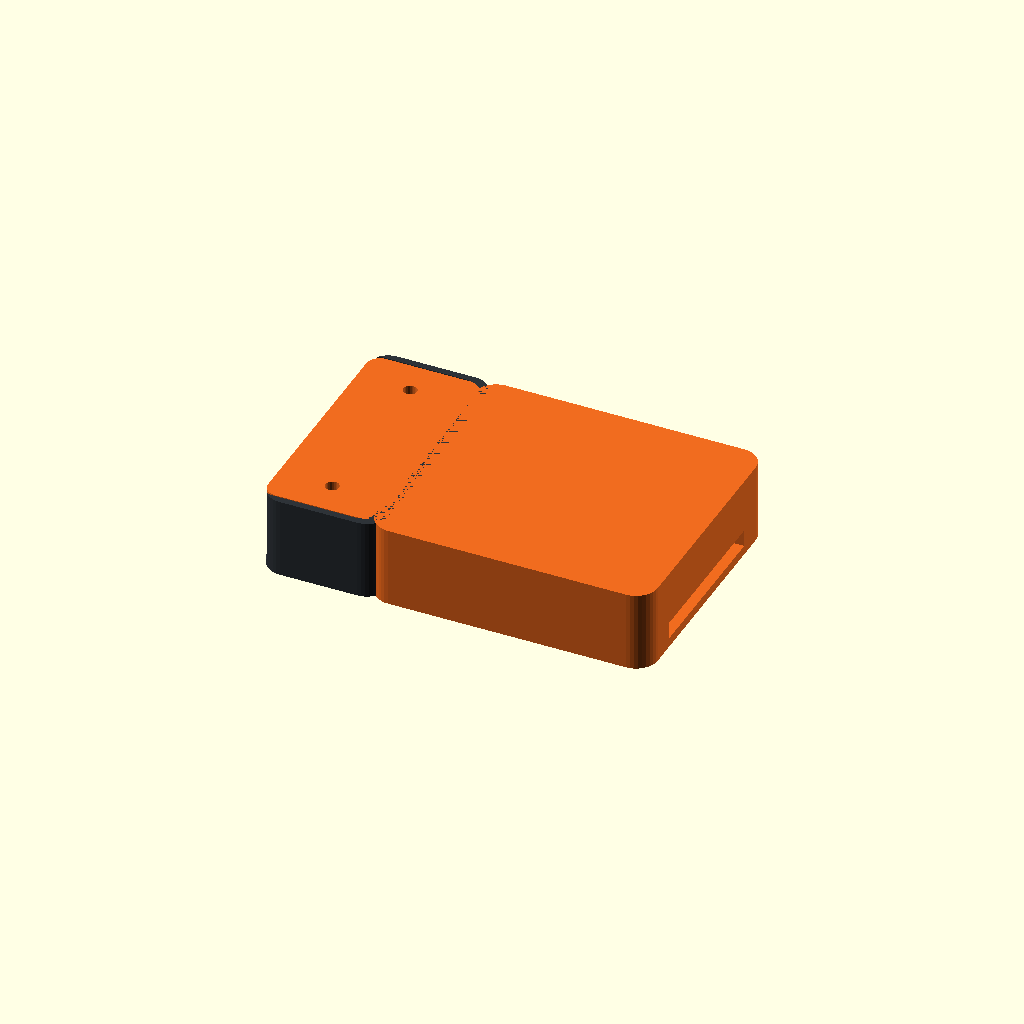
Cell 1: rendered with the file's own defaults.
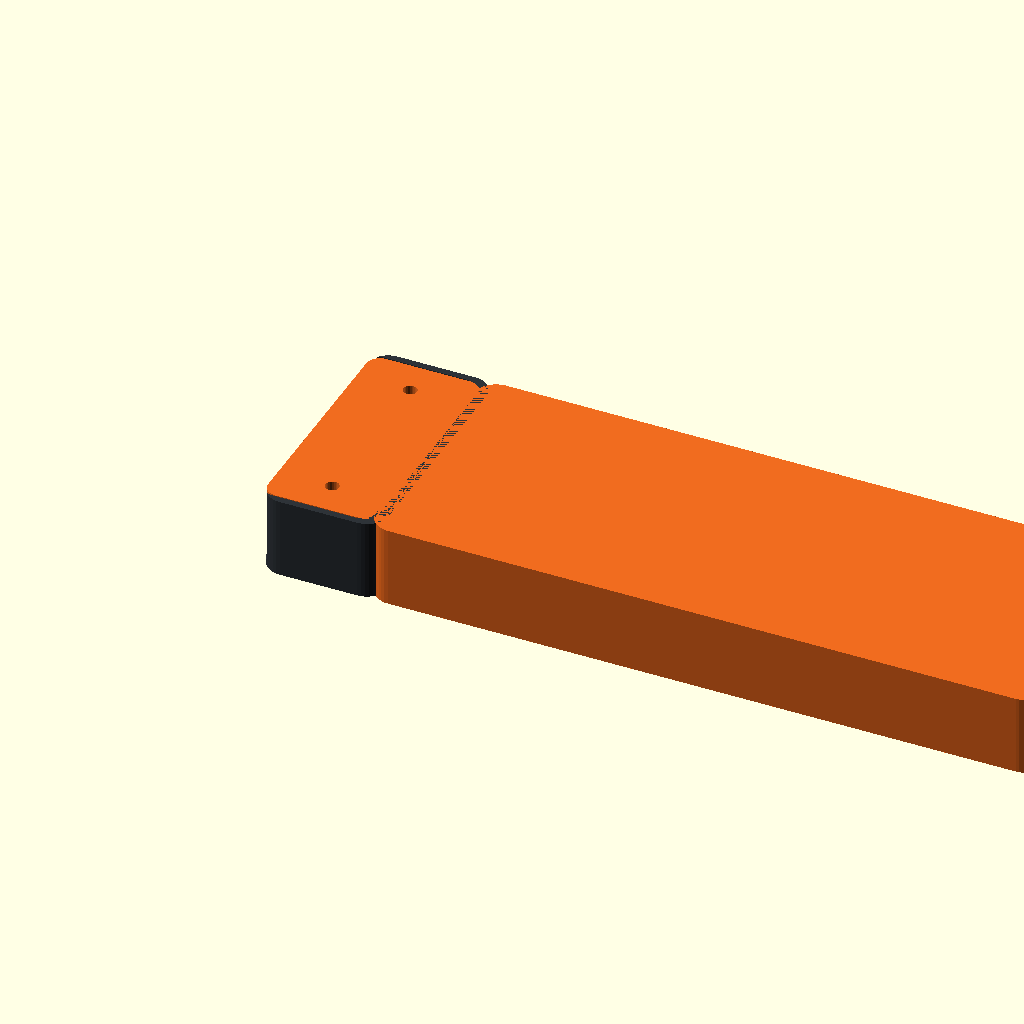
Cell 2: pod_l = 252 (everything else at default).
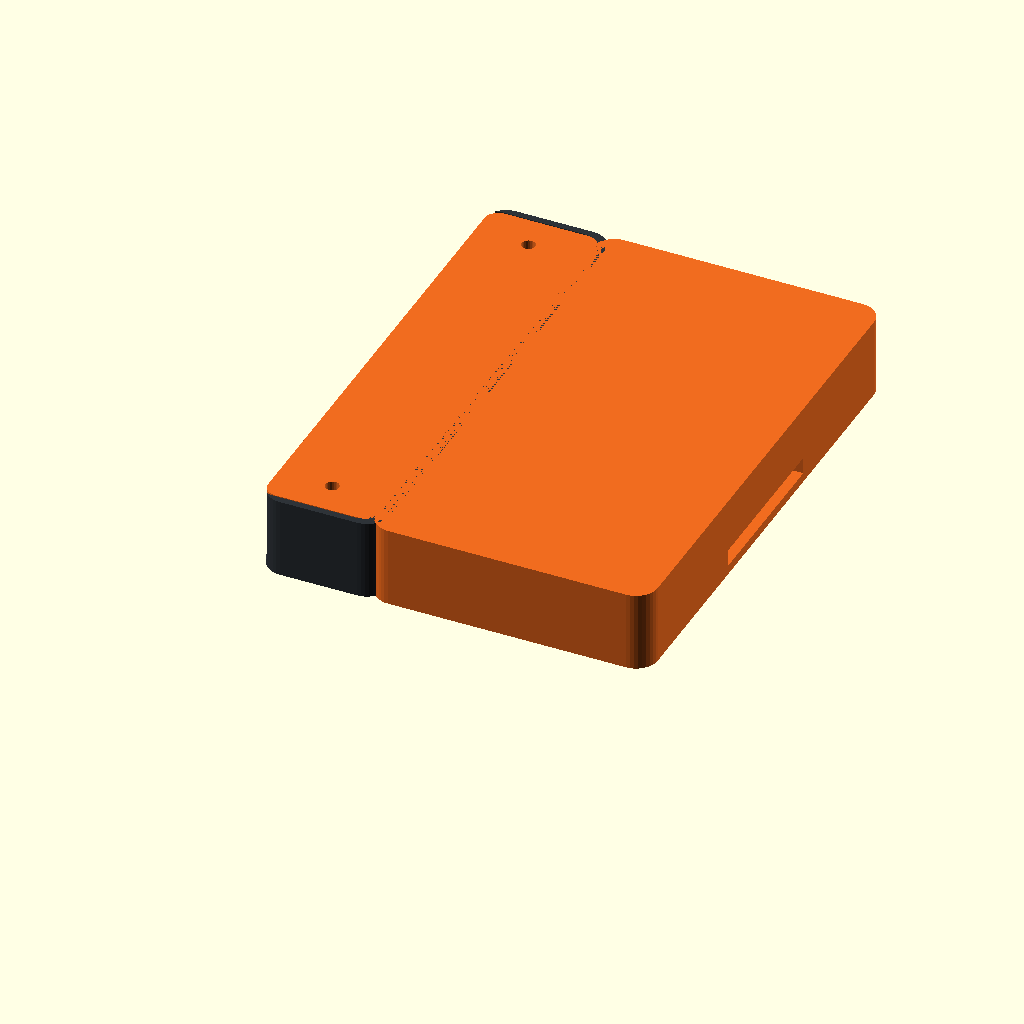
Cell 3: the same model with pod_w = 164.
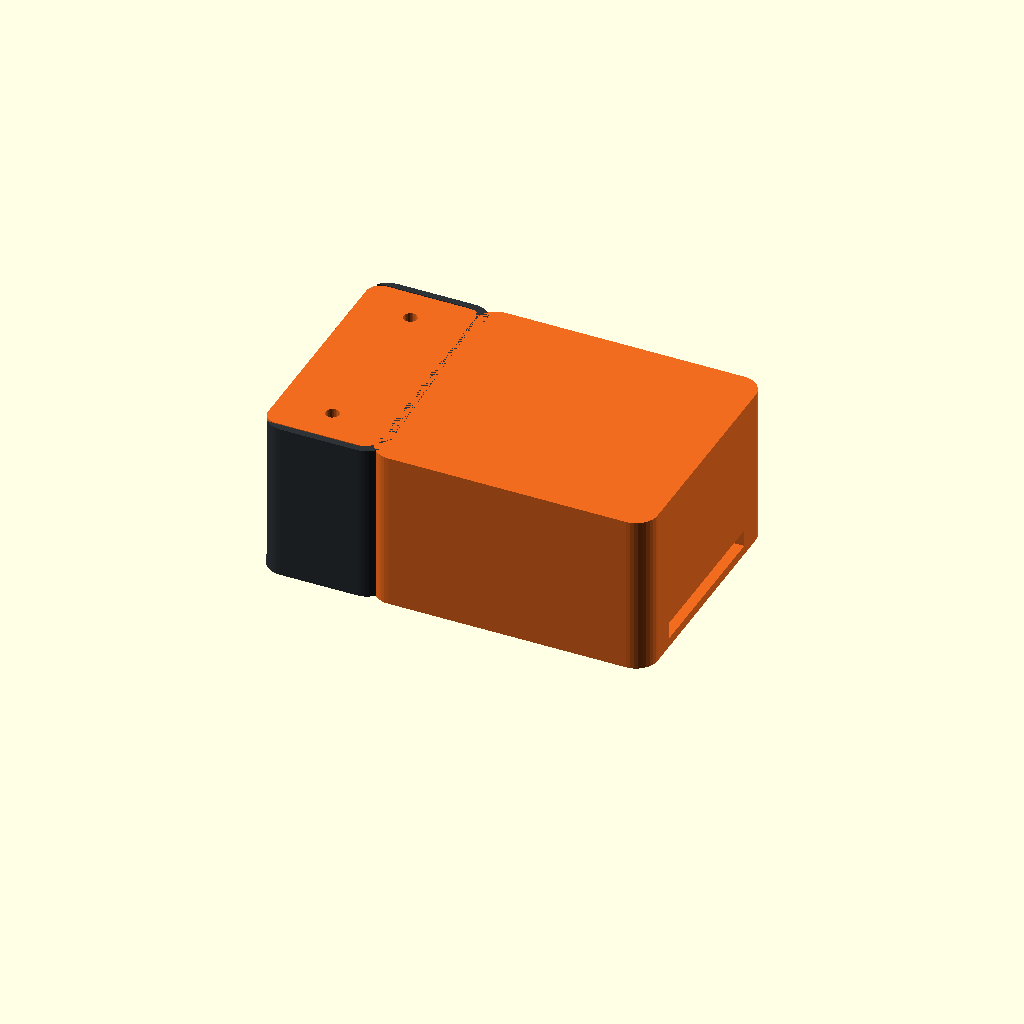
Cell 4 — pod_base_h set to 52, the other parameters unchanged.
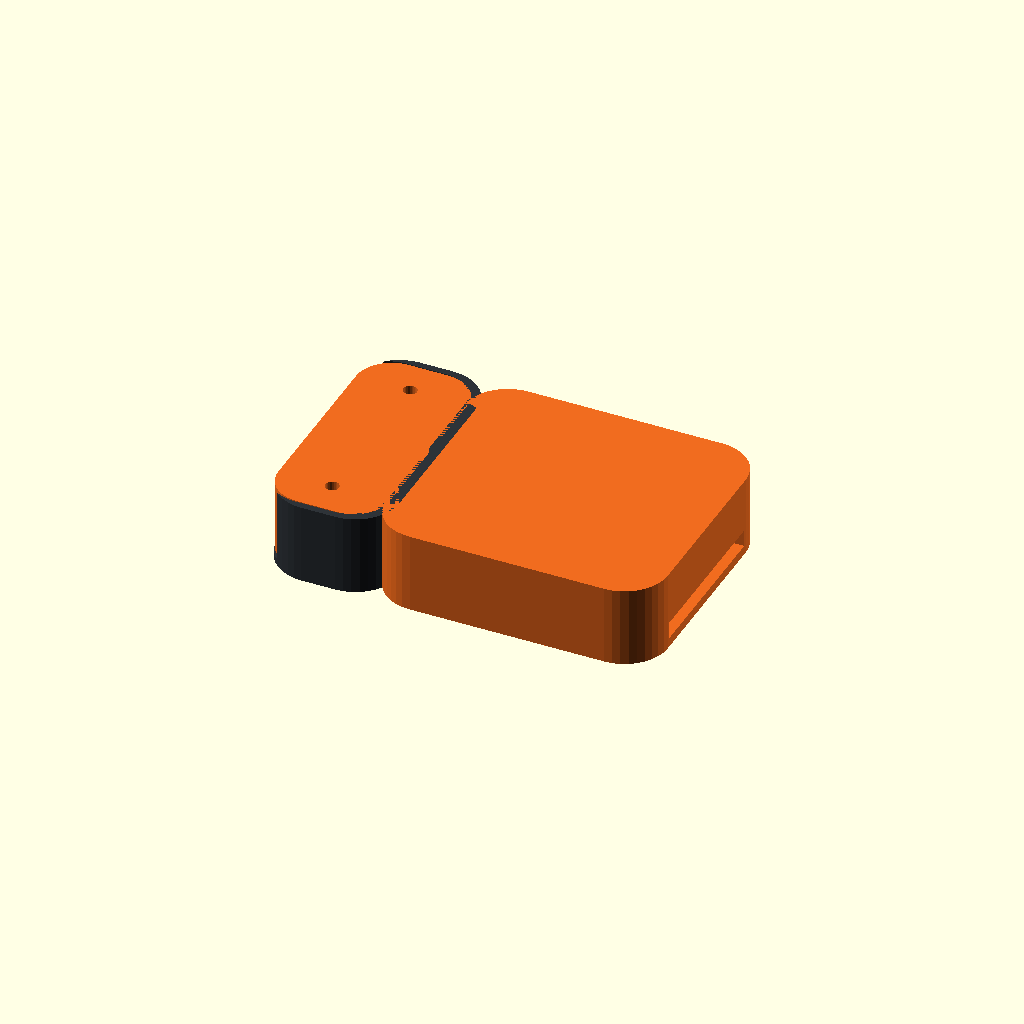
Cell 5: the same model with pod_r = 14.
One fixed orthographic camera (rotation 55°, 0°, 25°; colour scheme Cornfield) for every cell.
The OpenSCAD source (diseno_halter_v2/test_cradle_prototype.scad):
$fn = 36;

// Parámetros
pod_l = 126.0;
pod_w = 82.0;
pod_base_h = 26.0;
pod_r = 7.0;
pod_wall = 2.8;

cradle_depth = 35.0;
cradle_wall = 2.5;
cradle_floor = 2.5;
cradle_tol = 0.3; // Holgura para encastre suave de TPU sobre ASA

strap_slot_w = 52.0;
strap_slot_h = 5.5;
tunnel_t = 3.0;

module r_box(l, w, h, r) {
    hull() {
        translate([r, r, 0]) cylinder(r=r, h=h);
        translate([l-r, r, 0]) cylinder(r=r, h=h);
        translate([r, w-r, 0]) cylinder(r=r, h=h);
        translate([l-r, w-r, 0]) cylinder(r=r, h=h);
    }
}

// 1. Cuna receptora en TPU (el brazo que sale del puente)
module tpu_cradle_sleeve() {
    color([0.18, 0.20, 0.22]) // TPU grafito
    difference() {
        // Bloque exterior continuo con el perfil del pod
        r_box(cradle_depth + 4, pod_w, pod_base_h, pod_r);

        // Cavidad/Bolsillo interior donde entra la lengüeta del pod
        translate([-1, cradle_wall - cradle_tol, cradle_floor - cradle_tol]) {
            r_box(cradle_depth + 1, pod_w - 2*(cradle_wall - cradle_tol), 
                  pod_base_h + 2, max(1, pod_r - cradle_wall));
        }

        // Túnel pasacorreas inferior
        translate([-5, (pod_w - strap_slot_w)/2, tunnel_t]) {
            cube([cradle_depth + 15, strap_slot_w, strap_slot_h]);
        }

        // Taladros para tornillos M4 de fijación (2 laterales)
        for (dy = [pod_w/2 - 14, -pod_w/2 + 14]) {
            translate([cradle_depth/2, pod_w/2 + dy, -5])
                cylinder(r=2.2, h=pod_base_h + 10, $fn=24);
        }

        // Pasacables hacia el interior del puente (X=0)
        translate([-5, pod_w/2, 8.0])
            rotate([0, 90, 0]) cylinder(r=4.0, h=15, $fn=24);
    }
}

// 2. Base rígida en ASA con el escalón macho rebajado
module asa_pod_with_step() {
    color([0.94, 0.42, 0.12]) // ASA Naranja
    difference() {
        union() {
            // Sección frontal completa (X = cradle_depth a pod_l)
            translate([cradle_depth, 0, 0]) {
                difference() {
                    r_box(pod_l - cradle_depth, pod_w, pod_base_h, pod_r);
                    // Cara de tope plana en X=0 local
                }
            }
            // Lengüeta rebajada que embona en la cuna de TPU (X = 0 a cradle_depth)
            translate([0, cradle_wall, cradle_floor]) {
                r_box(cradle_depth + 1, pod_w - 2*cradle_wall, pod_base_h - cradle_floor, max(1, pod_r - cradle_wall));
            }
        }

        // Túnel pasacorreas continuo
        translate([-5, (pod_w - strap_slot_w)/2, tunnel_t]) {
            cube([pod_l + 10, strap_slot_w, strap_slot_h]);
        }

        // Taladros M4 alineados con la cuna
        for (dy = [pod_w/2 - 14, -pod_w/2 + 14]) {
            translate([cradle_depth/2, pod_w/2 + dy, -5])
                cylinder(r=2.2, h=pod_base_h + 10, $fn=24);
        }

        // Pasacables frontal en la lengüeta
        translate([-5, pod_w/2, 8.0])
            rotate([0, 90, 0]) cylinder(r=4.0, h=15, $fn=24);
    }
}

// Visualización ensamblada: Cuna TPU + Base ASA
tpu_cradle_sleeve();
asa_pod_with_step();
Parameter table extracted from the source (name, type, default, range or options):
pod_l: number, default 126
pod_w: number, default 82
pod_base_h: number, default 26
pod_r: number, default 7
pod_wall: number, default 2.8
cradle_depth: number, default 35
cradle_wall: number, default 2.5
cradle_floor: number, default 2.5
cradle_tol: number, default 0.3
strap_slot_w: number, default 52
strap_slot_h: number, default 5.5
tunnel_t: number, default 3
